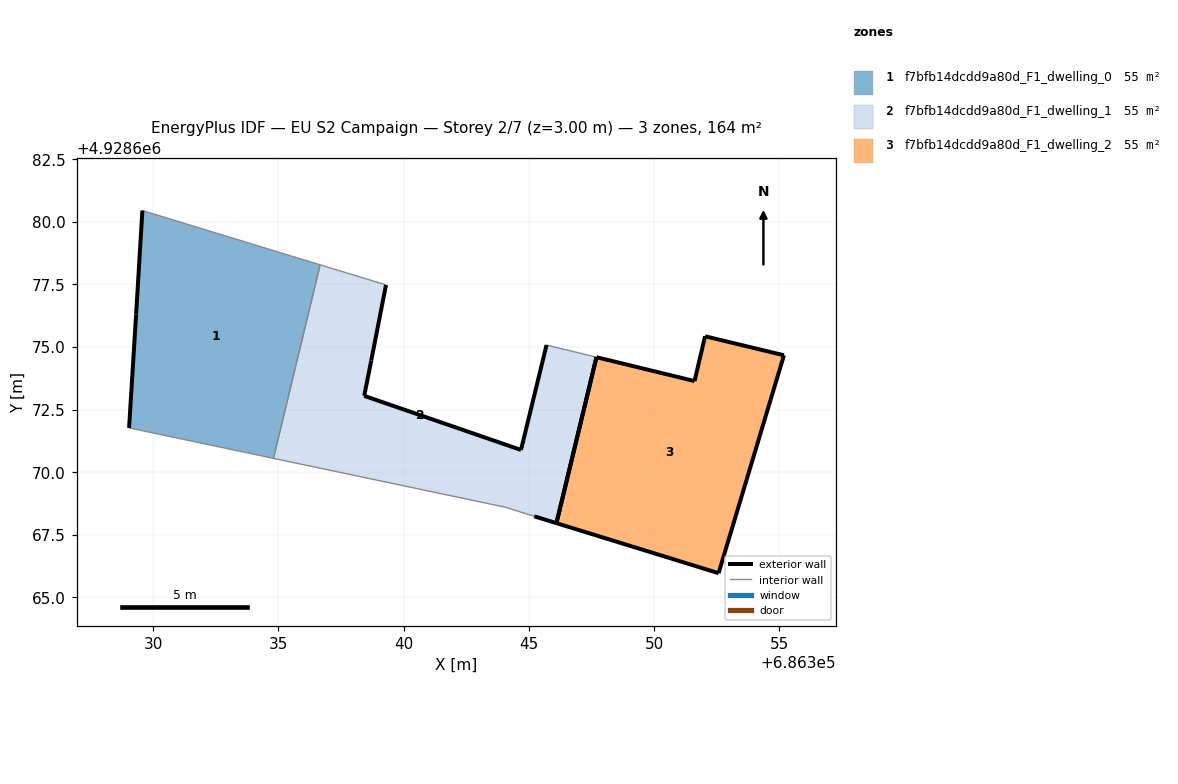
=== STOREY PLAN SPEC (per zone: floor XY polygon, exterior-wall plan segments, windows/doors) ===
zone 1: f7bfb14dcdd9a80d_F1_dwelling_0  (54.8 m²)
  floor: (686334.80, 4928670.55) (686336.67, 4928678.28) (686329.57, 4928680.45) (686329.32, 4928676.30) (686329.04, 4928671.77)
  exterior wall: (686329.04, 4928671.77) – (686329.32, 4928676.30)  [4.5 m]
  exterior wall: (686329.32, 4928676.30) – (686329.57, 4928680.45)  [4.2 m]
  interior walls: 3
zone 2: f7bfb14dcdd9a80d_F1_dwelling_1  (54.8 m²)
  floor: (686346.10, 4928667.97) (686347.70, 4928674.59) (686345.71, 4928675.08) (686344.69, 4928670.89) (686338.43, 4928673.05) (686338.71, 4928674.46) (686339.30, 4928677.48) (686336.67, 4928678.28) (686334.80, 4928670.55) (686344.08, 4928668.60) (686345.22, 4928668.24)
  exterior wall: (686338.43, 4928673.05) – (686344.69, 4928670.89)  [6.6 m]
  exterior wall: (686344.69, 4928670.89) – (686345.71, 4928675.08)  [4.3 m]
  exterior wall: (686346.10, 4928667.97) – (686345.22, 4928668.24)  [0.9 m]
  exterior wall: (686339.30, 4928677.48) – (686338.71, 4928674.46)  [3.1 m]
  exterior wall: (686338.71, 4928674.46) – (686338.43, 4928673.05)  [1.4 m]
  exterior wall: (686347.70, 4928674.59) – (686346.10, 4928667.97)  [6.8 m]
  interior walls: 5
zone 3: f7bfb14dcdd9a80d_F1_dwelling_2  (54.8 m²)
  floor: (686352.58, 4928665.97) (686355.19, 4928674.67) (686352.04, 4928675.43) (686351.62, 4928673.64) (686347.70, 4928674.59) (686346.10, 4928667.97)
  exterior wall: (686355.19, 4928674.67) – (686352.58, 4928665.97)  [9.1 m]
  exterior wall: (686352.58, 4928665.97) – (686346.10, 4928667.97)  [6.8 m]
  exterior wall: (686347.70, 4928674.59) – (686351.62, 4928673.64)  [4.0 m]
  exterior wall: (686351.62, 4928673.64) – (686352.04, 4928675.43)  [1.8 m]
  exterior wall: (686352.04, 4928675.43) – (686355.19, 4928674.67)  [3.2 m]
  exterior wall: (686346.10, 4928667.97) – (686347.70, 4928674.59)  [6.8 m]

=== DERIVED (storey summary) ===
Building: EU S2 Campaign
Storey: 2 of 7  (floor level z = 3.00 m)
Storey gross floor area: 164.3 m²
Zones on this storey: 3
  - f7bfb14dcdd9a80d_F1_dwelling_0: floor 54.8 m²; exterior wall 8.7 m (26.1 m²); WWR 0.0%
  - f7bfb14dcdd9a80d_F1_dwelling_1: floor 54.8 m²; exterior wall 23.2 m (69.6 m²); WWR 0.0%
  - f7bfb14dcdd9a80d_F1_dwelling_2: floor 54.8 m²; exterior wall 31.8 m (95.4 m²); WWR 0.0%
Zone adjacency (shared interzone walls):
  - f7bfb14dcdd9a80d_F1_dwelling_0 ↔ f7bfb14dcdd9a80d_F1_dwelling_1